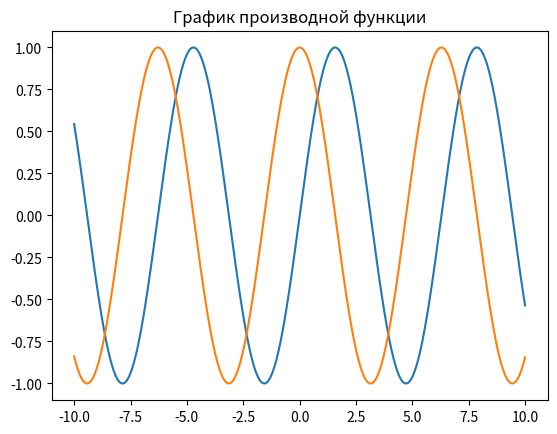

This chart was generated by the following Python code:
import math
import matplotlib.pyplot as plt
import numpy as np


def func(x):
    return math.sin(x)


def get_func_derivative_list(step, F, X):
    return [(F(xi+step)-F(xi-step))/(step*2) for xi in X]


if __name__ == "__main__":
    # граф функции
    x = list(np.arange(-10, 10, 0.01))
    y = [func(xi) for xi in x]
    plt.title("График функции")
    plt.plot(x, y)
    plt.show()

    # граф производной функции
    step = 0.0001
    y2 = get_func_derivative_list(step, func, x)
    plt.title("График производной функции")
    plt.plot(x, y2)
    plt.show()


